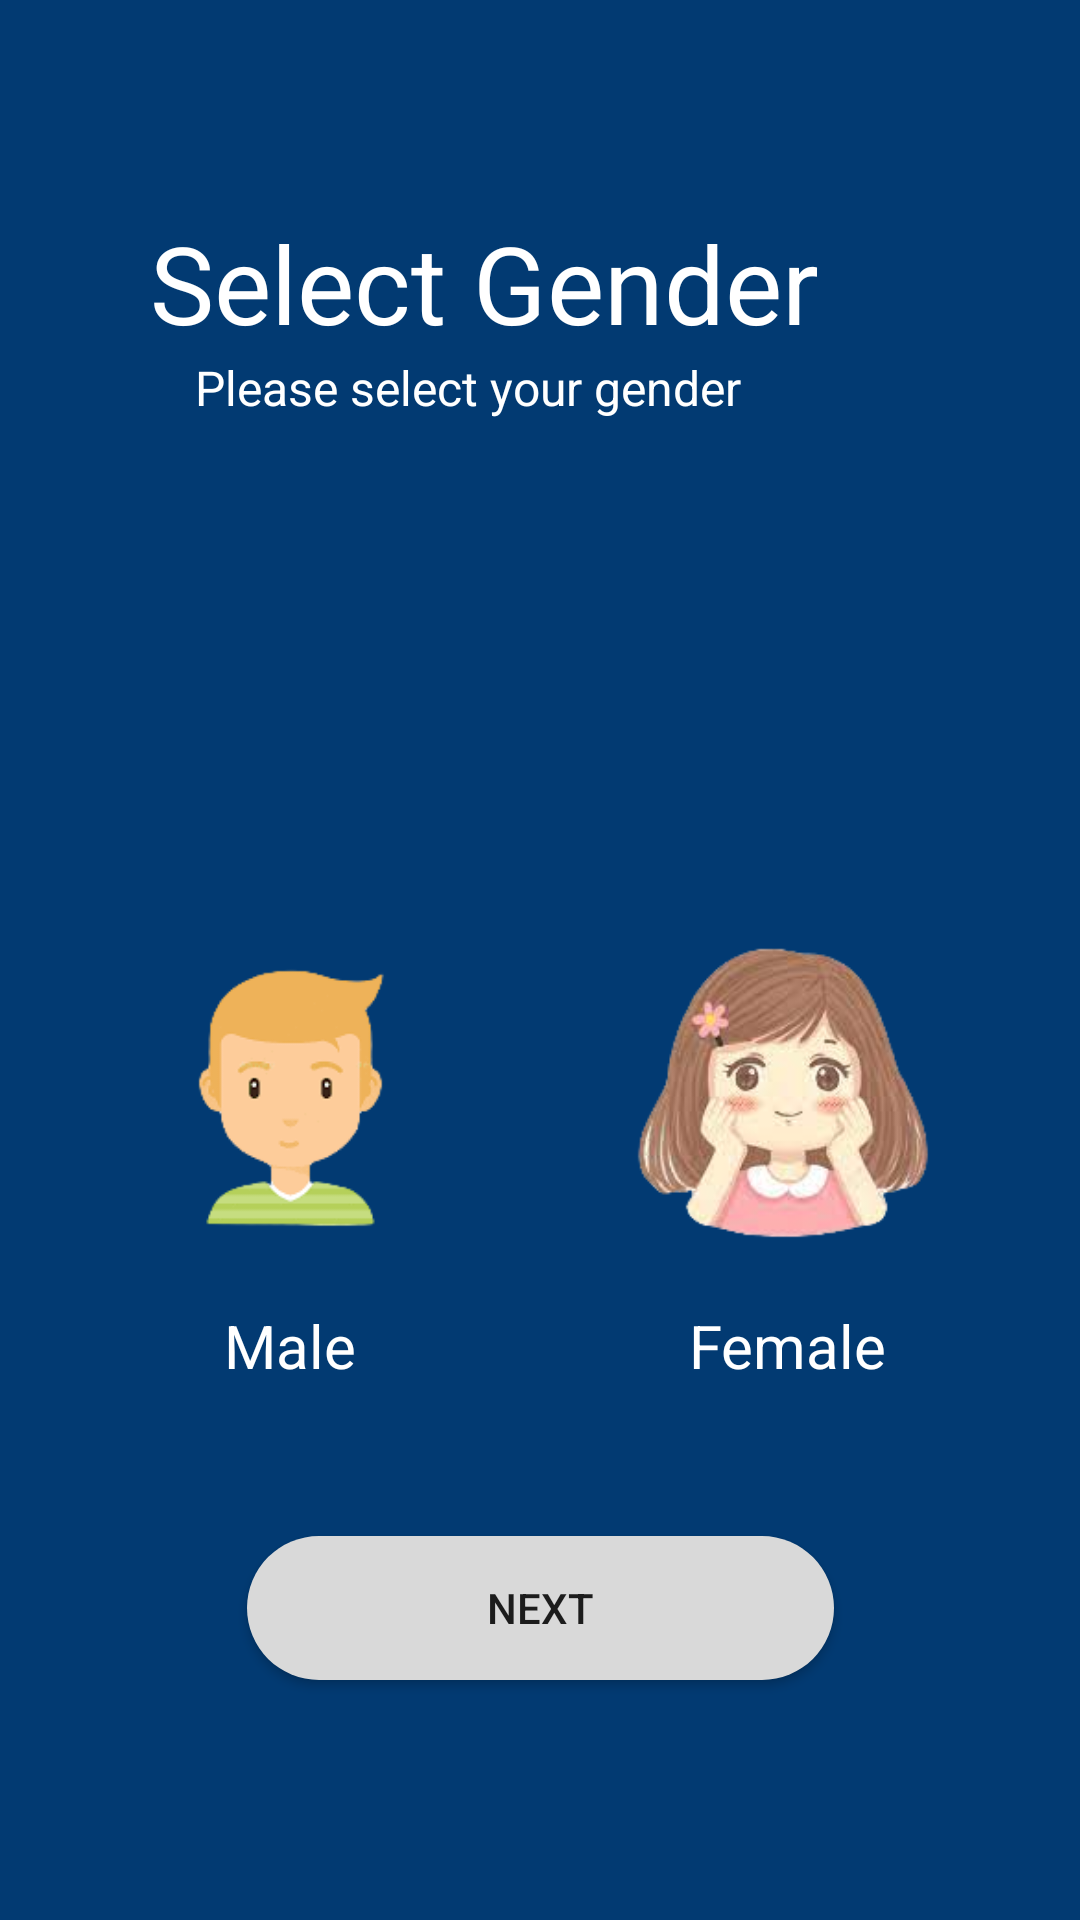

Produce the Android XML layout that renders to this screen, including the resource entries it uses.
<!-- AndroidManifest.xml: application theme Theme.FitnessProject -->
<!-- res/layout/activity_choose_gender.xml -->
<?xml version="1.0" encoding="utf-8"?>
<androidx.constraintlayout.widget.ConstraintLayout xmlns:android="http://schemas.android.com/apk/res/android"
    xmlns:app="http://schemas.android.com/apk/res-auto"
    xmlns:tools="http://schemas.android.com/tools"
    android:layout_width="match_parent"
    android:layout_height="match_parent"
    android:background="@color/color_main"
    tools:context=".ui.activities.splash.SplashActivity">

    <LinearLayout
        android:layout_width="wrap_content"
        android:layout_height="wrap_content"
        android:layout_marginStart="50dp"
        android:layout_marginTop="70dp"
        android:orientation="vertical"
        app:layout_constraintStart_toStartOf="parent"
        app:layout_constraintTop_toTopOf="parent">

        <TextView
            android:layout_width="wrap_content"
            android:layout_height="wrap_content"
            android:text="Select Gender"
            android:textColor="@color/white"
            android:textSize="36dp" />

        <TextView
            android:layout_width="wrap_content"
            android:layout_height="wrap_content"
            android:layout_marginStart="15dp"
            android:text="Please select your gender"
            android:textColor="@color/white"
            android:textSize="16dp" />

    </LinearLayout>

    <LinearLayout
        android:layout_width="match_parent"
        android:layout_height="wrap_content"
        android:layout_marginBottom="50dp"
        android:orientation="horizontal"
        app:layout_constraintBottom_toTopOf="@+id/btnNext">

        <View
            android:layout_width="0dp"
            android:layout_height="0dp"
            android:layout_weight="0.2" />

        <LinearLayout
            android:id="@+id/areaMale"
            android:layout_width="0dp"
            android:layout_height="wrap_content"
            android:layout_weight="1"
            android:orientation="vertical">

            <ImageView
                android:layout_width="wrap_content"
                android:layout_height="wrap_content"
                android:adjustViewBounds="true"
                android:src="@drawable/ic_male" />

            <TextView
                android:id="@+id/txtMale"
                android:layout_width="wrap_content"
                android:layout_height="wrap_content"
                android:layout_gravity="center"
                android:text="Male"
                android:textColor="@color/white"
                android:textSize="20dp" />
        </LinearLayout>

        <View
            android:layout_width="0dp"
            android:layout_height="0dp"
            android:layout_weight="0.2" />

        <LinearLayout
            android:id="@+id/areaFemale"
            android:layout_width="0dp"
            android:layout_height="wrap_content"
            android:layout_weight="1"
            android:orientation="vertical">

            <ImageView
                android:layout_width="wrap_content"
                android:layout_height="wrap_content"
                android:adjustViewBounds="true"
                android:src="@drawable/ic_female" />

            <TextView
                android:id="@+id/txtFemale"
                android:layout_width="wrap_content"
                android:layout_height="wrap_content"
                android:layout_gravity="center"
                android:text="Female"
                android:textColor="@color/white"
                android:textSize="20dp" />
        </LinearLayout>

        <View
            android:layout_width="0dp"
            android:layout_height="0dp"
            android:layout_weight="0.2" />
    </LinearLayout>

    <androidx.appcompat.widget.AppCompatButton
        android:id="@+id/btnNext"
        android:layout_width="wrap_content"
        android:layout_height="wrap_content"
        android:layout_marginBottom="80dp"
        android:background="@drawable/bg_button"
        android:paddingHorizontal="80dp"
        android:text="Next"
        app:layout_constraintBottom_toBottomOf="parent"
        app:layout_constraintEnd_toEndOf="parent"
        app:layout_constraintStart_toStartOf="parent" />

</androidx.constraintlayout.widget.ConstraintLayout>
<!-- resources referenced by this layout -->
<resources>
  <color name="color_main">#023A72</color>
  <color name="white">#FFFFFFFF</color>
  <!-- drawable bg_button (drawable) -->
  <?xml version="1.0" encoding="utf-8"?>
  <shape xmlns:android="http://schemas.android.com/apk/res/android"
      android:shape="rectangle">
      <corners android:radius="50dp" />
      <solid android:color="#D9D9D9" />
  </shape>
  <!-- drawable ic_female: png bitmap (drawable, 43988 bytes) -->
  <!-- drawable ic_male: png bitmap (drawable, 8514 bytes) -->
  <style name="Theme.FitnessProject" parent="Theme.MaterialComponents.DayNight.NoActionBar">
          
          <item name="colorPrimary">@color/color_main</item>
          <item name="colorPrimaryVariant">@color/color_main</item>
          <item name="colorOnPrimary">@color/white</item>
          
          <item name="colorSecondary">@color/white</item>
          <item name="colorSecondaryVariant">@color/white</item>
          <item name="colorOnSecondary">@color/black</item>
          
          <item name="android:statusBarColor" tools:targetApi="l">?attr/colorPrimaryVariant</item>
          
      </style>
  <color name="black">#FF000000</color>
</resources>
